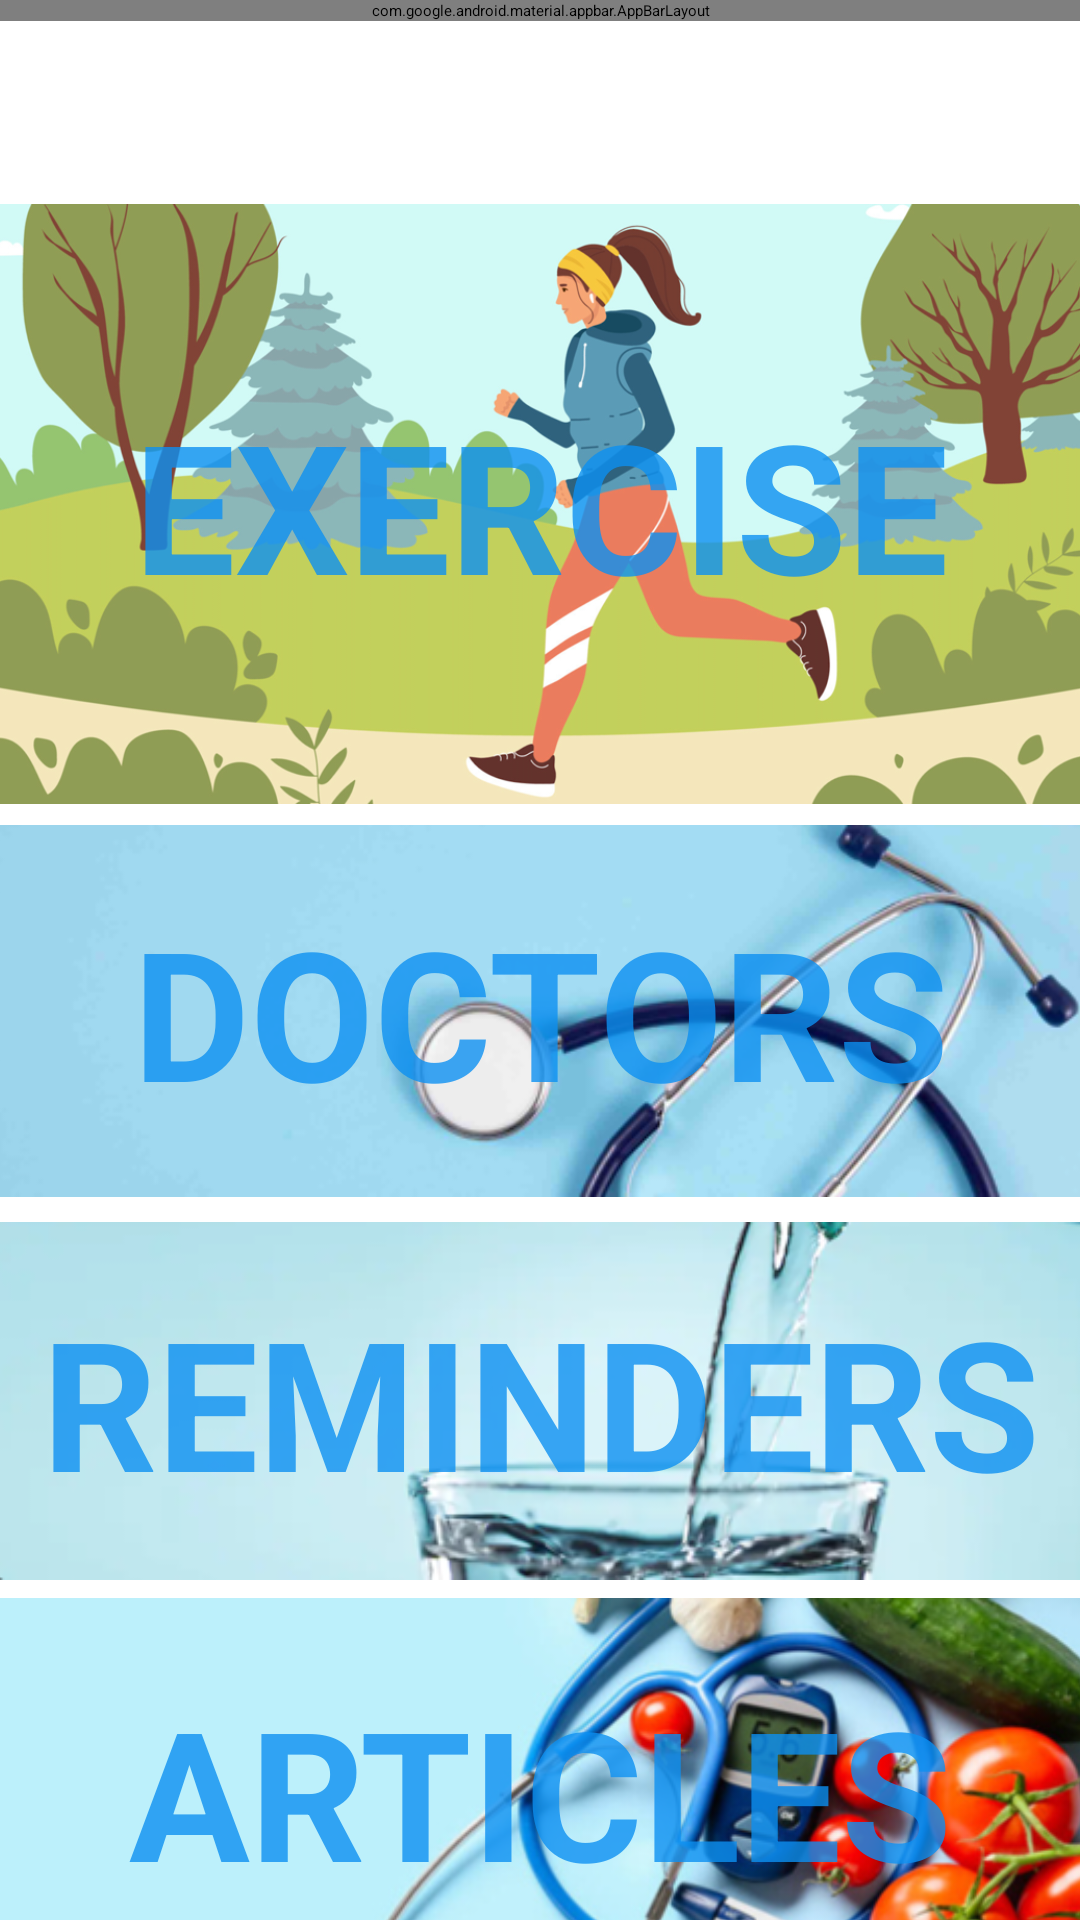

Here is an Android app screen rendered from its layout file. Give the layout XML and the strings, colors and styles it references.
<!-- AndroidManifest.xml: application theme Theme.HealthApp -->
<!-- res/layout/app_bar_main.xml -->
<?xml version="1.0" encoding="utf-8"?>
<androidx.coordinatorlayout.widget.CoordinatorLayout xmlns:android="http://schemas.android.com/apk/res/android"
    xmlns:app="http://schemas.android.com/apk/res-auto"
    xmlns:tools="http://schemas.android.com/tools"
    android:layout_width="match_parent"
    android:layout_height="match_parent"
    tools:context=".activities.MainActivity">

    <com.google.android.material.appbar.AppBarLayout
        android:layout_width="match_parent"
        android:layout_height="wrap_content"
        android:theme="@style/AppTheme.AppBarOverlay">

        <androidx.appcompat.widget.Toolbar
            android:id="@+id/toolbar_main_activity"
            android:layout_width="match_parent"
            android:layout_height="?attr/actionBarSize"
            android:background="#0C90F1"
            app:popupTheme="@style/AppTheme.PopupOverlay" />

    </com.google.android.material.appbar.AppBarLayout>

    <include layout="@layout/main_content" />


</androidx.coordinatorlayout.widget.CoordinatorLayout>
    
<!-- res/layout/main_content.xml (included above) -->
<?xml version="1.0" encoding="utf-8"?>
<androidx.constraintlayout.widget.ConstraintLayout xmlns:android="http://schemas.android.com/apk/res/android"
    xmlns:app="http://schemas.android.com/apk/res-auto"
    xmlns:tools="http://schemas.android.com/tools"
    android:layout_width="match_parent"
    android:layout_height="match_parent"
    tools:context=".activities.MainActivity">

    
    <LinearLayout
        android:id="@+id/doctorsSection"
        android:layout_width="414dp"
        android:layout_height="200dp"
        android:orientation="horizontal"
        android:padding="0dp"
        android:layout_marginTop="68dp"
        app:layout_constraintTop_toTopOf="parent"
        app:layout_constraintStart_toStartOf="parent"
        app:layout_constraintEnd_toEndOf="parent">


        <RelativeLayout
            android:layout_width="match_parent"
            android:layout_height="match_parent">

            
            <ImageView
                android:layout_width="match_parent"
                android:layout_height="match_parent"
                android:contentDescription="Your Image Description"
                android:src="@drawable/exercise" />

            
            <TextView
                android:layout_width="wrap_content"
                android:layout_height="wrap_content"
                android:layout_centerInParent="true"
                android:alpha="0.8"
                android:text="EXERCISE"
                android:textColor="@color/colorPrimary"
                android:textSize="60sp"
                android:textStyle="bold" />

        </RelativeLayout>


        

    </LinearLayout>

    
    <LinearLayout
        android:id="@+id/articlesSection"
        android:layout_width="410dp"
        android:layout_height="130dp"
        android:orientation="horizontal"
        android:padding="2dp"
        android:layout_marginTop="4dp"
        app:layout_constraintTop_toBottomOf="@+id/doctorsSection"
        app:layout_constraintStart_toStartOf="parent"
        app:layout_constraintEnd_toEndOf="parent">

        <RelativeLayout
            android:layout_width="wrap_content"
            android:layout_height="wrap_content">


            <ImageView
                android:layout_width="match_parent"
                android:layout_height="match_parent"
                android:contentDescription="Your Image Description"
                android:src="@drawable/stethoscope" />

            <TextView
                android:layout_width="wrap_content"
                android:layout_height="wrap_content"
                android:layout_centerInParent="true"
                android:alpha="0.8"
                android:text="DOCTORS"
                android:textColor="@color/colorPrimary"
                android:textSize="60sp"
                android:textStyle="bold" />

        </RelativeLayout>

        

    </LinearLayout>

    
    <LinearLayout
        android:id="@+id/waterReminderSection"
        android:layout_width="410dp"
        android:layout_height="130dp"
        android:orientation="horizontal"
        android:padding="0dp"
        android:layout_marginTop="0dp"
        app:layout_constraintTop_toBottomOf="@+id/articlesSection"
        app:layout_constraintStart_toStartOf="parent"
        app:layout_constraintEnd_toEndOf="parent">

        <RelativeLayout
            android:layout_width="wrap_content"
            android:layout_height="wrap_content">


            <ImageView
                android:layout_width="match_parent"
                android:layout_height="match_parent"
                android:contentDescription="Your Image Description"
                android:src="@drawable/water" />

            <TextView
                android:layout_width="wrap_content"
                android:layout_height="wrap_content"
                android:layout_centerInParent="true"
                android:alpha="0.8"
                android:text="REMINDERS"
                android:textColor="@color/colorPrimary"
                android:textSize="60sp"
                android:textStyle="bold" />

        </RelativeLayout>

        

    </LinearLayout>

    
    <LinearLayout
        android:id="@+id/exerciseSection"
        android:layout_width="410dp"
        android:layout_height="130dp"
        android:orientation="horizontal"
        android:padding="0.5dp"
        android:layout_marginTop="0dp"
        app:layout_constraintTop_toBottomOf="@+id/waterReminderSection"
        app:layout_constraintStart_toStartOf="parent"
        app:layout_constraintEnd_toEndOf="parent">

        
        <RelativeLayout
            android:layout_width="wrap_content"
            android:layout_height="wrap_content">


            <ImageView
                android:layout_width="match_parent"
                android:layout_height="match_parent"
                android:contentDescription="Your Image Description"
                android:src="@drawable/img_1" />

            <TextView
                android:layout_width="wrap_content"
                android:layout_height="wrap_content"
                android:layout_centerInParent="true"
                android:alpha="0.8"
                android:text="ARTICLES"
                android:textColor="@color/colorPrimary"
                android:textSize="60sp"
                android:textStyle="bold" />

        </RelativeLayout>

    </LinearLayout>

</androidx.constraintlayout.widget.ConstraintLayout>
<!-- resources referenced by this layout -->
<resources>
  <color name="colorPrimary">#0C90F1</color>
  <!-- drawable exercise: png bitmap (drawable, 374085 bytes) -->
  <!-- drawable img_1: png bitmap (drawable, 185841 bytes) -->
  <!-- drawable stethoscope: png bitmap (drawable, 78550 bytes) -->
  <!-- drawable water: png bitmap (drawable, 83077 bytes) -->
  <style name="AppTheme.AppBarOverlay" parent="ThemeOverlay.AppCompat.Dark.ActionBar" />
  <style name="AppTheme.PopupOverlay" parent="ThemeOverlay.AppCompat.Light" />
</resources>
